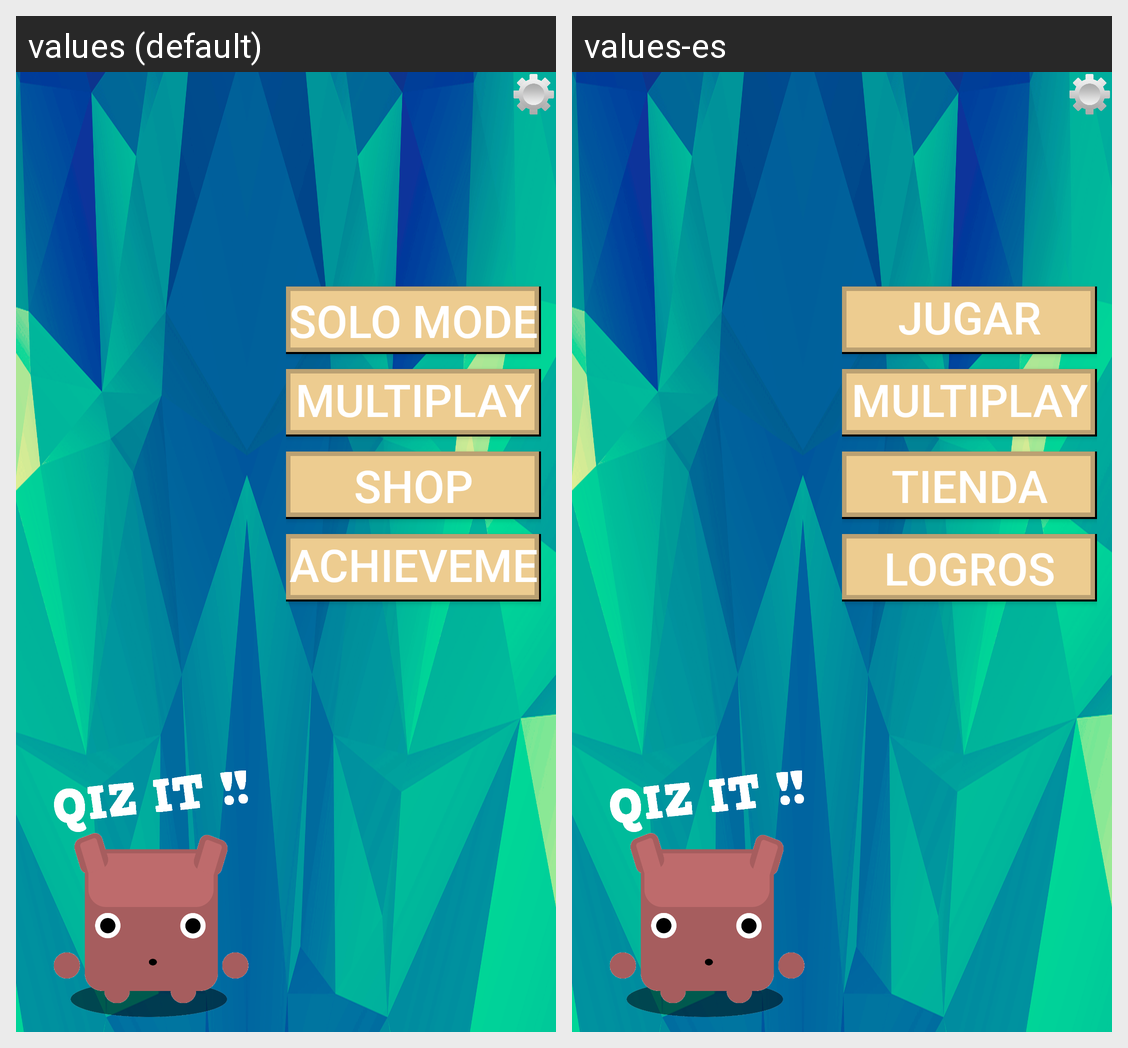

Locale-by-locale string values for the Android screen shown in this grid:
Android screen res/layout/mainmenuscreen_layout.xml rendered under 2 locales, left to right: values (default), values-es. Device: Nexus 5 (rendered at 1080×1920; each locale shown at half size, 540×960, under a caption strip naming it); theme AppTheme.
Strings drawn on this screen, with the default value and each locale's value (text and hints the layout hard-codes, and strings that could not be matched under every locale, appear in the picture but are not listed):

SoloMode
  values: SOLO MODE
  values-es: JUGAR SOLO

MultiPlayer
  values: MULTIPLAYER
  values-es: MULTIPLAYER

Shop
  values: SHOP
  values-es: TIENDA

Achievements
  values: ACHIEVEMENTS
  values-es: LOGROS
